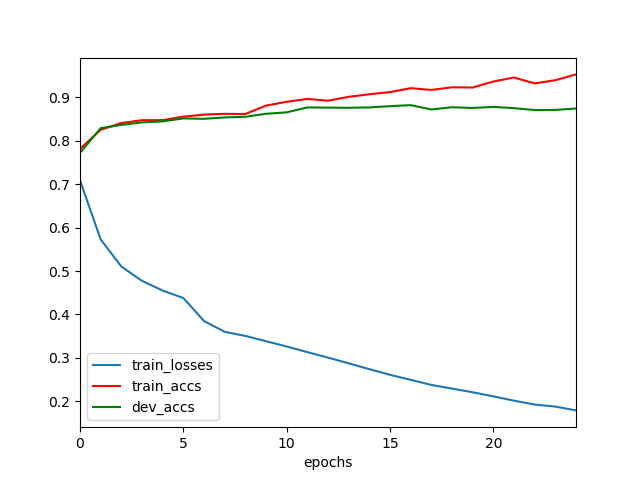

Values plotted in this chart, from the file beside it:
	epochs	train_losses	train_accs	dev_accs
0	0	0.7088	0.7814	0.7723
1	1	0.5729	0.8253	0.8291
2	2	0.5105	0.8409	0.8367
3	3	0.4774	0.8476	0.8425
4	4	0.4551	0.8476	0.8448
5	5	0.4379	0.8557	0.8516
6	6	0.385	0.8603	0.8507
7	7	0.3601	0.8622	0.854
8	8	0.3506	0.8617	0.8553
9	9	0.3384	0.8812	0.8623
10	10	0.3263	0.8898	0.8656
11	11	0.3133	0.8965	0.8769
12	12	0.3007	0.8924	0.8765
13	13	0.2875	0.9014	0.8761
14	14	0.274	0.9072	0.8769
15	15	0.261	0.9123	0.8799
16	16	0.2495	0.9213	0.8822
17	17	0.2377	0.9173	0.8723
18	18	0.2293	0.9233	0.8774
19	19	0.2208	0.9228	0.8757
20	20	0.2114	0.9366	0.8782
21	21	0.2015	0.9459	0.8752
22	22	0.1925	0.9323	0.8709
23	23	0.1879	0.9396	0.8712
24	24	0.179	0.953	0.8744
